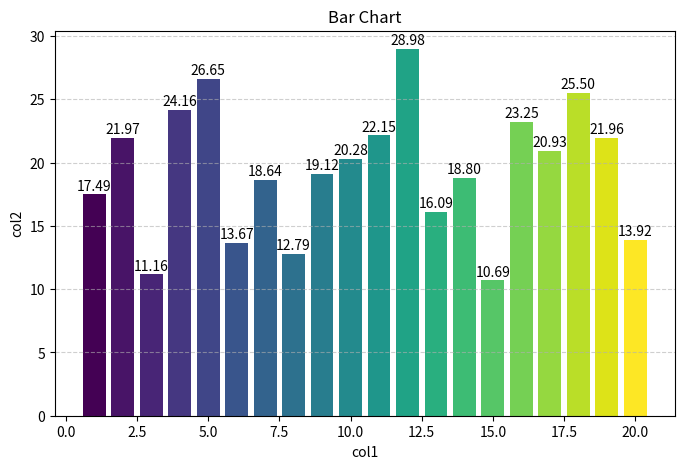
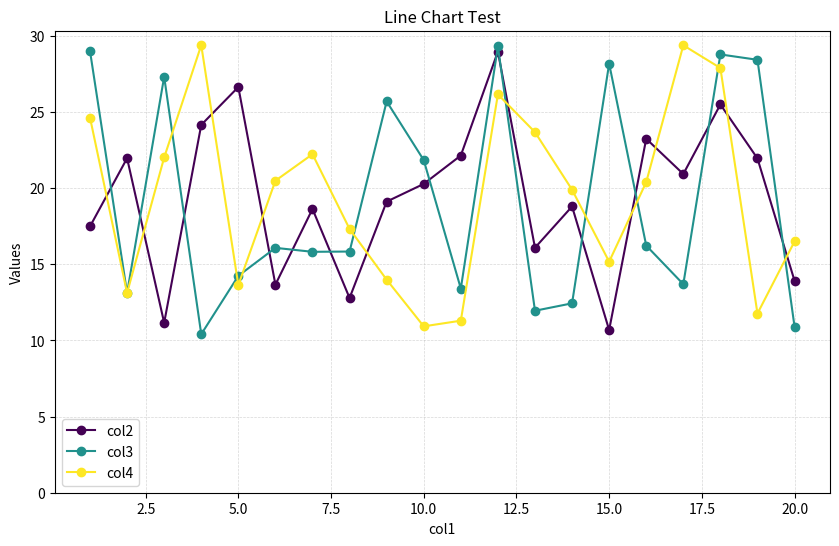
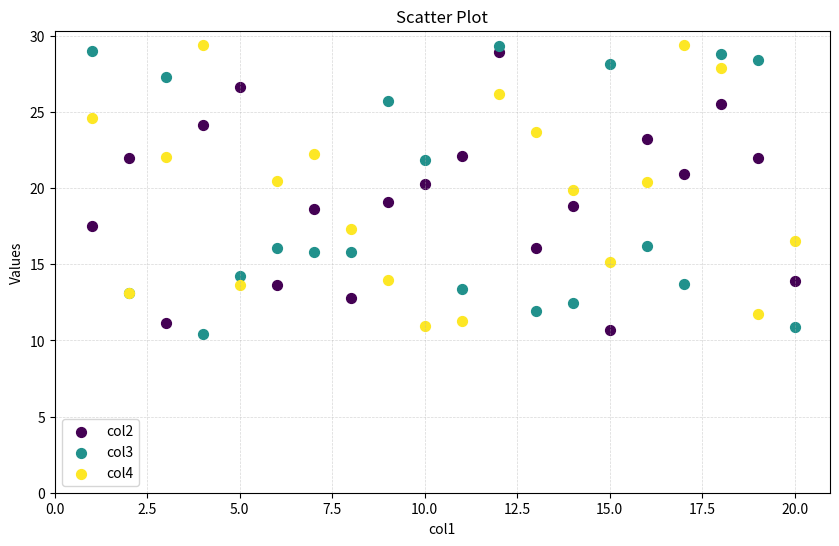

Reproduce these figures in Python, in order.
import pandas as pd
import numpy as np
import matplotlib.pyplot as plt
import matplotlib.cm as cm
import os

# ---------------- Create test DataFrame ----------------
np.random.seed(42)

import numpy as np
import pandas as pd

np.random.seed(42)

columns = ["col1", "col2", "col3", "col4"]

# Create col1 explicitly
col1 = np.arange(1, 21)  # 1, 2, ..., 20

# Create DataFrame for the remaining columns (col2, col3, col4)
df_test = pd.DataFrame(
    np.random.rand(20, 3) * 20 + 10,  # values between 10 and 30
    columns=columns[1:]
)

# Insert col1 as the first column
df_test.insert(0, "col1", col1)

print("Test DataFrame:")
print(df_test.head())


# ---------------- Bar Chart ----------------

def bar_chart(df, col1, col2, title="Bar Chart", xlabel=None, ylabel=None, display=True):
    """
    Displays a bar chart using one column for categories (x-axis) and one column for values (y-axis).

    Parameters:
    df      : pandas DataFrame containing the data
    col1    : str, column name for x-axis (categories)
    col2    : str, column name for y-axis (values)
    title   : str, optional, title of the chart
    xlabel  : str, optional, label for x-axis (defaults to col1)
    ylabel  : str, optional, label for y-axis (defaults to col2)
     
    Example:
    bar_chart(df, "Day", "Precipitation", title="Daily Precipitation")

    """
    x = df[col1]
    y = df[col2]
    
    colors = cm.viridis(np.linspace(0, 1, len(x)))  # different color per bar
    plt.figure(figsize=(8,5))
    plt.bar(x, y, color=colors)
    
    plt.title(title)
    plt.xlabel(xlabel if xlabel else col1)
    plt.ylabel(ylabel if ylabel else col2)
    
    plt.grid(axis='y', linestyle='--', alpha=0.6)
    
    # Display value on top of each bar
    if display: 
        for i, v in enumerate(y):
            plt.text(i+1, v + 0.1, f"{v:.2f}", ha='center', va='bottom')
    
    plt.show()



# ---------------- Line Chart ----------------

def line_chart(df, col1, columns, title="Line Chart", xlabel=None, ylabel=None, step=None):
    """
    Displays a line chart using one column for the x-axis and one or several columns for y-axis lines.

    Parameters:
    df      : pandas DataFrame containing the data
    col1    : str, column name for x-axis
    columns : list of str, column names to plot as lines
    title   : str, optional, title of the chart
    xlabel  : str, optional, label for x-axis (defaults to col1)
    ylabel  : str, optional, label for y-axis (defaults to "Values")
    step    : float, optional, step size for the grid on x and y axes
     
    Example:
    line_chart(df, "Time", ["Temperature1", "Temperature2"], title="Mean Temperature vs Time", step=2)
    """
    colors = cm.viridis(np.linspace(0, 1, len(columns)))  # generate different colors per line
    plt.figure(figsize=(10,6))
    
    # Plot each line
    for i, col in enumerate(columns):
        plt.plot(df[col1], df[col].astype(float), marker='o', color=colors[i], label=col)

    plt.title(title)
    plt.xlabel(xlabel if xlabel else col1)
    plt.ylabel(ylabel if ylabel else "Values")
    plt.ylim(bottom=0)  # start y-axis at 0
    
    # Optional: grid with step
    if step and step > 0:
        x_min, x_max = df[col1].min(), df[col1].max()
        y_min, y_max = 0, df[columns].max().max()
        plt.xticks(np.arange(x_min, x_max + step, step))
        plt.yticks(np.arange(y_min, y_max + step, step))
    
    plt.grid(True, linestyle='--', linewidth=0.5, alpha=0.5)
    plt.legend()
    plt.show()


##-------------- Scatter Plot ---------------

def scatter_chart(df, col1, columns, title="Scatter Plot", xlabel=None, ylabel=None, step=None):
    """
    Displays a scatter plot using one column for the x-axis and one or several columns for y-axis points.

    Parameters:
    df      : pandas DataFrame containing the data
    col1    : str, column name for x-axis
    columns : list of str, column names to plot as scatter points
    title   : str, optional, title of the chart
    xlabel  : str, optional, label for x-axis (defaults to col1)
    ylabel  : str, optional, label for y-axis (defaults to "Values")
    step    : float, optional, step size for the grid on x and y axes
     
    Example:
    scatter_chart(df, "Precipitation", ["fluid_flow1", "fluid_flow2"], title="Mean fluid flow vs precipitation", step=2)
    """
    colors = cm.viridis(np.linspace(0, 1, len(columns)))  # different color per column
    plt.figure(figsize=(10,6))
    
    # Plot each column as scatter points
    for i, col in enumerate(columns):
        plt.scatter(df[col1], df[col].astype(float), color=colors[i], label=col, s=50)

    plt.title(title)
    plt.xlabel(xlabel if xlabel else col1)
    plt.ylabel(ylabel if ylabel else "Values") 
    plt.ylim(bottom=0)
    plt.xlim(left=0)
    
    
    if step and step > 0: # Grid with optional step
        x_min, x_max = df[col1].min(), df[col1].max()
        y_min, y_max = 0, df[columns].max().max()
        plt.xticks(np.arange(x_min, x_max + step, step))
        plt.yticks(np.arange(y_min, y_max + step, step))
    
    plt.grid(True, linestyle='--', linewidth=0.5, alpha=0.5)
    plt.legend()
    plt.show()



# ----------------- Test -----------------

# créer le dossier AVANT
os.makedirs("output", exist_ok=True)

# Bar chart 
bar_chart(df_test, "col1", "col2", title="Bar Chart")

# sauvegarde de la figure courante
plt.savefig("output/bar_chart.png")
plt.close()

# Line chart
line_chart(df_test, "col1", columns=[ "col2", "col3", "col4"], title="Line Chart Test")

# scatter plot
scatter_chart(df_test, "col1", columns=[ "col2", "col3", "col4"])
